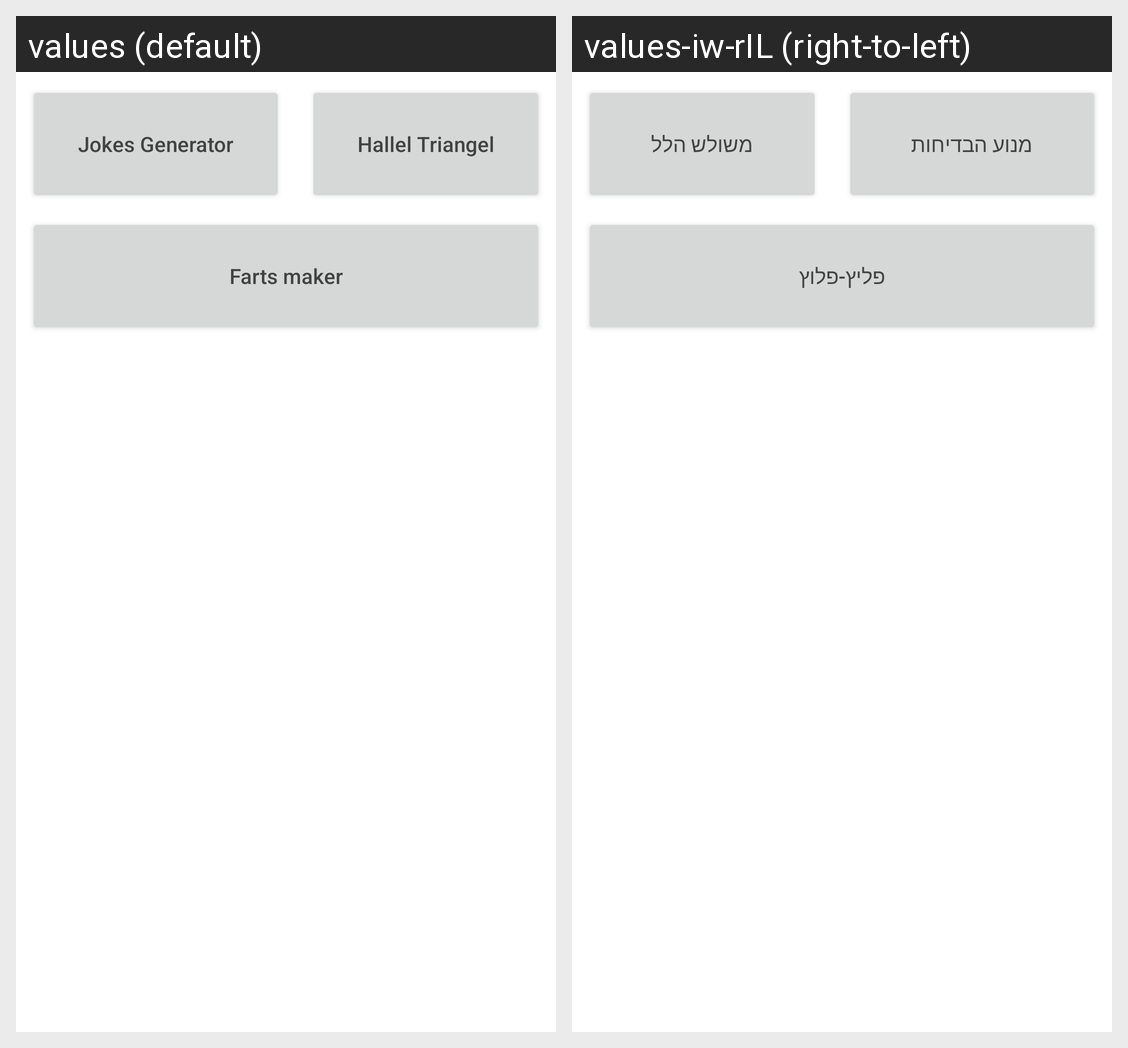

The same Android screen rendered under two of its app's locales, left to right. List the strings drawn on it with the default value and each locale's translation.
Android screen res/layout/m_f_fun.xml rendered under 2 locales, left to right: values (default), values-iw-rIL (right-to-left). Device: Nexus 5 (rendered at 1080×1920; each locale shown at half size, 540×960, under a caption strip naming it); theme Theme.MyFirstApp.
Strings drawn on this screen, with the default value and each locale's value (text and hints the layout hard-codes, and strings that could not be matched under every locale, appear in the picture but are not listed):

JoeksActivty
  values: Jokes Generator
  values-iw-rIL: מנוע הבדיחות

ht_activity
  values: Hallel Triangel
  values-iw-rIL: משולש הלל

fart_activity
  values: Farts maker
  values-iw-rIL: פליץ-פלוץ
